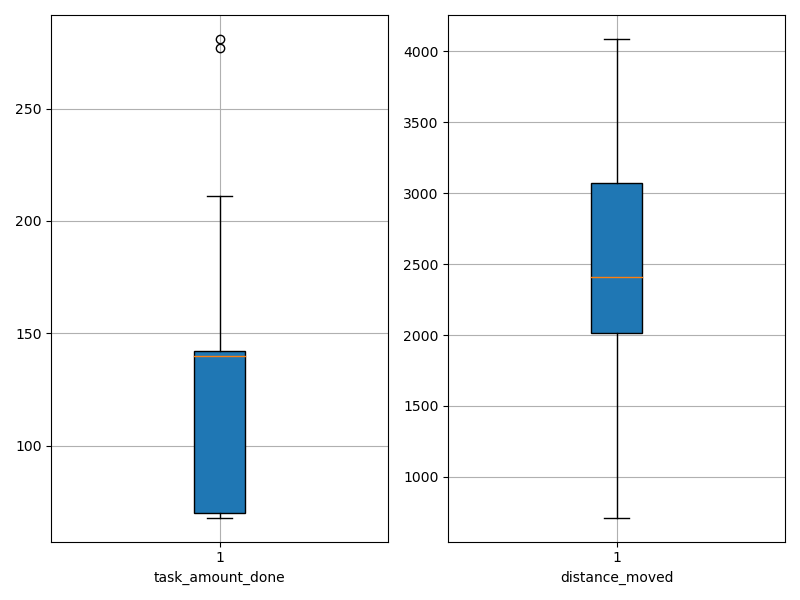

The file beside this chart, header and first rows:
agent_id, task_amount_done, distance_moved
0, 68.0, 1226
1, 211.0, 3937
2, 70.0, 1911
3, 141.0, 2022
4, 70.0, 1063
5, 142.0, 2378
6, 140.0, 3089
7, 141.0, 2973
8, 69.0, 2444
9, 68.0, 712.5
10, 139.0, 2283
11, 139.0, 2194
12, 277.0, 3488
13, 70.0, 2599
14, 71.0, 1349
15, 208.0, 3859
16, 70.0, 2014
17, 71.0, 1064
18, 70.0, 2145
19, 141.0, 2877
20, 141.0, 2274
21, 70.0, 2065
22, 140.0, 2484
23, 140.0, 3236
24, 208.0, 3018
25, 142.0, 2786
26, 281.0, 3639
27, 70.0, 1169
28, 211.0, 4088
29, 211.0, 3944
